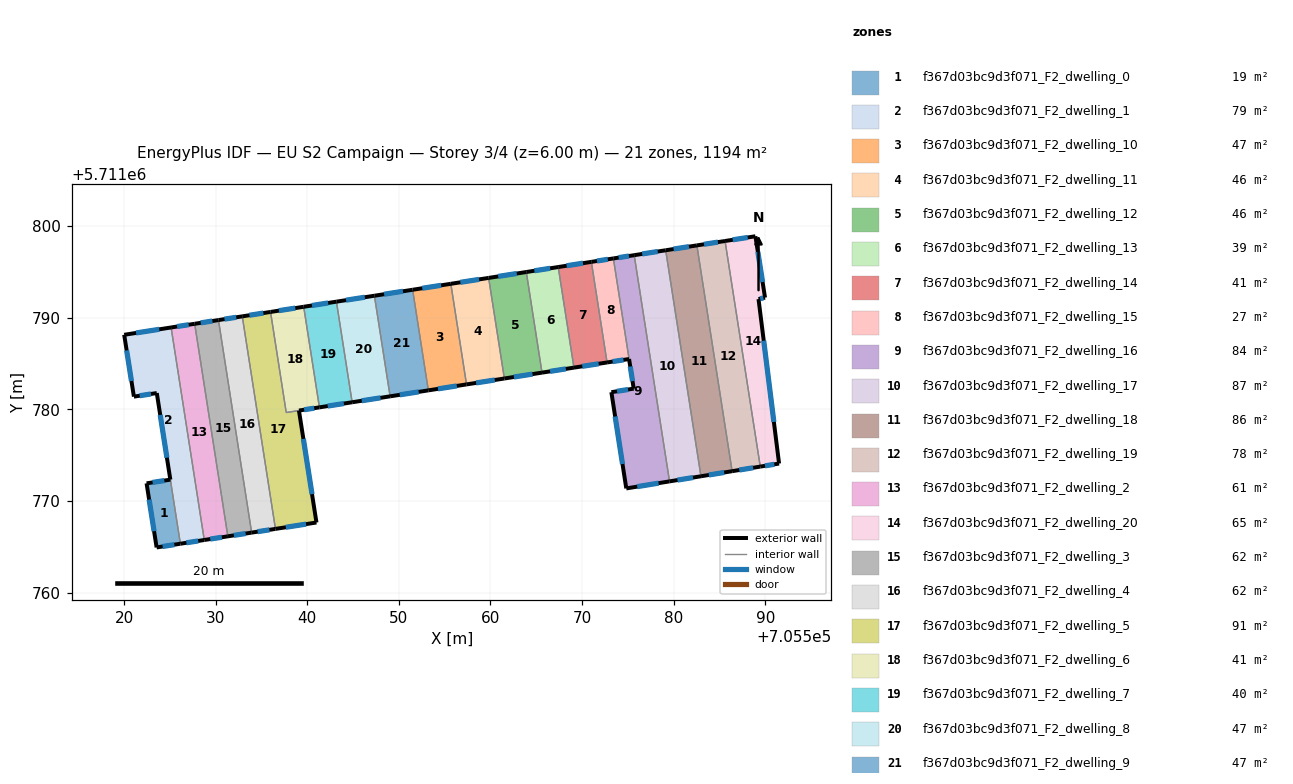
=== STOREY PLAN SPEC (per zone: floor XY polygon, exterior-wall plan segments, windows/doors) ===
zone 1: f367d03bc9d3f071_F2_dwelling_0  (18.6 m²)
  floor: (705525.06, 5711772.33) (705526.15, 5711765.33) (705523.56, 5711764.93) (705522.46, 5711771.92)
  exterior wall: (705523.56, 5711764.93) – (705526.15, 5711765.33)  [2.6 m]
    window: (705524.22, 5711765.03) – (705525.50, 5711765.23)  [1.9 m²]
  exterior wall: (705522.46, 5711771.92) – (705523.56, 5711764.93)  [7.1 m]
    window: (705522.74, 5711770.15) – (705523.28, 5711766.69)  [5.2 m²]
  exterior wall: (705525.06, 5711772.33) – (705522.46, 5711771.92)  [2.6 m]
    window: (705524.40, 5711772.22) – (705523.12, 5711772.02)  [1.9 m²]
  interior walls: 1
zone 2: f367d03bc9d3f071_F2_dwelling_1  (79.4 m²)
  floor: (705525.14, 5711788.93) (705528.76, 5711765.74) (705526.15, 5711765.33) (705523.58, 5711781.78) (705521.08, 5711781.38) (705520.02, 5711788.13)
  exterior wall: (705521.08, 5711781.38) – (705523.58, 5711781.78)  [2.5 m]
    window: (705521.71, 5711781.48) – (705522.95, 5711781.68)  [1.9 m²]
  exterior wall: (705520.02, 5711788.13) – (705521.08, 5711781.38)  [6.8 m]
    window: (705520.29, 5711786.43) – (705520.81, 5711783.09)  [5.0 m²]
  exterior wall: (705525.14, 5711788.93) – (705520.02, 5711788.13)  [5.2 m]
    window: (705523.85, 5711788.73) – (705521.32, 5711788.34)  [3.8 m²]
  exterior wall: (705526.15, 5711765.33) – (705528.76, 5711765.74)  [2.6 m]
    window: (705526.81, 5711765.43) – (705528.10, 5711765.63)  [1.9 m²]
  exterior wall: (705523.58, 5711781.78) – (705525.06, 5711772.32)  [9.6 m]
    window: (705523.95, 5711779.39) – (705524.68, 5711774.71)  [7.0 m²]
  interior walls: 2
zone 3: f367d03bc9d3f071_F2_dwelling_10  (46.9 m²)
  floor: (705555.67, 5711793.70) (705557.39, 5711782.72) (705553.21, 5711782.07) (705551.50, 5711793.05)
  exterior wall: (705555.67, 5711793.70) – (705551.50, 5711793.05)  [4.2 m]
    window: (705554.62, 5711793.54) – (705552.56, 5711793.21)  [3.1 m²]
  exterior wall: (705553.21, 5711782.07) – (705557.39, 5711782.72)  [4.2 m]
    window: (705554.27, 5711782.23) – (705556.33, 5711782.56)  [3.1 m²]
  interior walls: 2
zone 4: f367d03bc9d3f071_F2_dwelling_11  (46.4 m²)
  floor: (705559.80, 5711794.34) (705561.51, 5711783.37) (705557.39, 5711782.72) (705555.67, 5711793.70)
  exterior wall: (705559.80, 5711794.34) – (705555.67, 5711793.70)  [4.2 m]
    window: (705558.76, 5711794.18) – (705556.72, 5711793.86)  [3.1 m²]
  exterior wall: (705557.39, 5711782.72) – (705561.51, 5711783.37)  [4.2 m]
    window: (705558.43, 5711782.88) – (705560.47, 5711783.20)  [3.1 m²]
  interior walls: 2
zone 5: f367d03bc9d3f071_F2_dwelling_12  (46.2 m²)
  floor: (705563.91, 5711794.99) (705565.62, 5711784.01) (705561.51, 5711783.37) (705559.80, 5711794.34)
  exterior wall: (705563.91, 5711794.99) – (705559.80, 5711794.34)  [4.2 m]
    window: (705562.87, 5711794.82) – (705560.84, 5711794.51)  [3.0 m²]
  exterior wall: (705561.51, 5711783.37) – (705565.62, 5711784.01)  [4.2 m]
    window: (705562.55, 5711783.53) – (705564.58, 5711783.84)  [3.0 m²]
  interior walls: 2
zone 6: f367d03bc9d3f071_F2_dwelling_13  (39.2 m²)
  floor: (705567.40, 5711795.53) (705569.11, 5711784.55) (705565.62, 5711784.01) (705563.91, 5711794.99)
  exterior wall: (705567.40, 5711795.53) – (705563.91, 5711794.99)  [3.5 m]
    window: (705566.51, 5711795.39) – (705564.79, 5711795.12)  [2.6 m²]
  exterior wall: (705565.62, 5711784.01) – (705569.11, 5711784.55)  [3.5 m]
    window: (705566.50, 5711784.14) – (705568.23, 5711784.41)  [2.6 m²]
  interior walls: 2
zone 7: f367d03bc9d3f071_F2_dwelling_14  (40.7 m²)
  floor: (705571.01, 5711796.09) (705572.72, 5711785.12) (705569.11, 5711784.55) (705567.40, 5711795.53)
  exterior wall: (705571.01, 5711796.09) – (705567.40, 5711795.53)  [3.7 m]
    window: (705570.10, 5711795.95) – (705568.31, 5711795.67)  [2.7 m²]
  exterior wall: (705569.11, 5711784.55) – (705572.72, 5711785.12)  [3.7 m]
    window: (705570.02, 5711784.69) – (705571.81, 5711784.97)  [2.7 m²]
  interior walls: 2
zone 8: f367d03bc9d3f071_F2_dwelling_15  (27.0 m²)
  floor: (705573.41, 5711796.47) (705575.63, 5711782.26) (705575.13, 5711785.49) (705572.72, 5711785.12) (705571.01, 5711796.09)
  exterior wall: (705572.72, 5711785.12) – (705575.13, 5711785.49)  [2.4 m]
    window: (705573.33, 5711785.21) – (705574.52, 5711785.40)  [1.8 m²]
  exterior wall: (705573.41, 5711796.47) – (705571.01, 5711796.09)  [2.4 m]
    window: (705572.81, 5711796.37) – (705571.62, 5711796.19)  [1.8 m²]
  exterior wall: (705575.13, 5711785.49) – (705575.63, 5711782.26)  [3.3 m]
    window: (705575.25, 5711784.67) – (705575.50, 5711783.08)  [2.4 m²]
  interior walls: 2
zone 9: f367d03bc9d3f071_F2_dwelling_16  (83.8 m²)
  floor: (705575.69, 5711796.82) (705579.54, 5711772.14) (705574.82, 5711771.37) (705573.19, 5711781.87) (705575.63, 5711782.26) (705573.41, 5711796.47)
  exterior wall: (705573.19, 5711781.87) – (705574.82, 5711771.37)  [10.6 m]
    window: (705573.61, 5711779.22) – (705574.41, 5711774.02)  [7.8 m²]
  exterior wall: (705575.63, 5711782.26) – (705573.19, 5711781.87)  [2.5 m]
    window: (705575.02, 5711782.16) – (705573.81, 5711781.97)  [1.8 m²]
  exterior wall: (705575.69, 5711796.82) – (705573.41, 5711796.47)  [2.3 m]
    window: (705575.11, 5711796.73) – (705573.99, 5711796.56)  [1.7 m²]
  exterior wall: (705574.82, 5711771.37) – (705579.54, 5711772.14)  [4.8 m]
    window: (705576.02, 5711771.56) – (705578.35, 5711771.94)  [3.5 m²]
  interior walls: 2
zone 10: f367d03bc9d3f071_F2_dwelling_17  (86.9 m²)
  floor: (705579.12, 5711797.36) (705582.97, 5711772.69) (705579.54, 5711772.14) (705575.69, 5711796.82)
  exterior wall: (705579.54, 5711772.14) – (705582.97, 5711772.69)  [3.5 m]
    window: (705580.41, 5711772.28) – (705582.11, 5711772.55)  [2.5 m²]
  exterior wall: (705579.12, 5711797.36) – (705575.69, 5711796.82)  [3.5 m]
    window: (705578.25, 5711797.22) – (705576.56, 5711796.96)  [2.5 m²]
  interior walls: 2
zone 11: f367d03bc9d3f071_F2_dwelling_18  (86.0 m²)
  floor: (705582.53, 5711797.89) (705586.37, 5711773.25) (705582.97, 5711772.69) (705579.12, 5711797.36)
  exterior wall: (705582.97, 5711772.69) – (705586.37, 5711773.25)  [3.4 m]
    window: (705583.83, 5711772.83) – (705585.51, 5711773.11)  [2.5 m²]
  exterior wall: (705582.53, 5711797.89) – (705579.12, 5711797.36)  [3.4 m]
    window: (705581.67, 5711797.76) – (705579.98, 5711797.49)  [2.5 m²]
  interior walls: 2
zone 12: f367d03bc9d3f071_F2_dwelling_19  (77.6 m²)
  floor: (705585.60, 5711798.37) (705589.45, 5711773.75) (705586.37, 5711773.25) (705582.53, 5711797.89)
  exterior wall: (705585.60, 5711798.37) – (705582.53, 5711797.89)  [3.1 m]
    window: (705584.82, 5711798.25) – (705583.30, 5711798.01)  [2.3 m²]
  exterior wall: (705586.37, 5711773.25) – (705589.45, 5711773.75)  [3.1 m]
    window: (705587.15, 5711773.37) – (705588.67, 5711773.62)  [2.3 m²]
  interior walls: 2
zone 13: f367d03bc9d3f071_F2_dwelling_2  (61.1 m²)
  floor: (705527.71, 5711789.34) (705531.33, 5711766.14) (705528.76, 5711765.74) (705525.14, 5711788.93)
  exterior wall: (705527.71, 5711789.34) – (705525.14, 5711788.93)  [2.6 m]
    window: (705527.06, 5711789.23) – (705525.79, 5711789.04)  [1.9 m²]
  exterior wall: (705528.76, 5711765.74) – (705531.33, 5711766.14)  [2.6 m]
    window: (705529.41, 5711765.84) – (705530.68, 5711766.04)  [1.9 m²]
  interior walls: 2
zone 14: f367d03bc9d3f071_F2_dwelling_20  (65.5 m²)
  floor: (705588.92, 5711798.89) (705589.96, 5711792.19) (705589.26, 5711792.03) (705591.50, 5711774.08) (705589.45, 5711773.75) (705585.60, 5711798.37)
  exterior wall: (705591.50, 5711774.08) – (705589.26, 5711792.03)  [18.1 m]
    window: (705590.93, 5711778.62) – (705589.82, 5711787.49)  [13.3 m²]
  exterior wall: (705589.45, 5711773.75) – (705591.50, 5711774.08)  [2.1 m]
    window: (705589.96, 5711773.83) – (705590.98, 5711774.00)  [1.5 m²]
  exterior wall: (705588.92, 5711798.89) – (705585.60, 5711798.37)  [3.4 m]
    window: (705588.08, 5711798.76) – (705586.44, 5711798.50)  [2.5 m²]
  exterior wall: (705589.96, 5711792.19) – (705588.92, 5711798.89)  [6.8 m]
    window: (705589.70, 5711793.89) – (705589.18, 5711797.20)  [5.0 m²]
  exterior wall: (705589.26, 5711792.03) – (705589.96, 5711792.19)  [0.7 m]
    window: (705589.44, 5711792.07) – (705589.79, 5711792.15)  [0.5 m²]
  interior walls: 1
zone 15: f367d03bc9d3f071_F2_dwelling_3  (61.7 m²)
  floor: (705530.31, 5711789.74) (705533.93, 5711766.54) (705531.33, 5711766.14) (705527.71, 5711789.34)
  exterior wall: (705530.31, 5711789.74) – (705527.71, 5711789.34)  [2.6 m]
    window: (705529.65, 5711789.64) – (705528.37, 5711789.44)  [1.9 m²]
  exterior wall: (705531.33, 5711766.14) – (705533.93, 5711766.54)  [2.6 m]
    window: (705531.99, 5711766.24) – (705533.27, 5711766.44)  [1.9 m²]
  interior walls: 2
zone 16: f367d03bc9d3f071_F2_dwelling_4  (61.8 m²)
  floor: (705532.91, 5711790.15) (705536.53, 5711766.95) (705533.93, 5711766.54) (705530.31, 5711789.74)
  exterior wall: (705532.91, 5711790.15) – (705530.31, 5711789.74)  [2.6 m]
    window: (705532.25, 5711790.04) – (705530.97, 5711789.84)  [1.9 m²]
  exterior wall: (705533.93, 5711766.54) – (705536.53, 5711766.95)  [2.6 m]
    window: (705534.59, 5711766.65) – (705535.87, 5711766.85)  [1.9 m²]
  interior walls: 2
zone 17: f367d03bc9d3f071_F2_dwelling_5  (90.7 m²)
  floor: (705535.99, 5711790.63) (705537.71, 5711779.65) (705539.09, 5711779.87) (705541.01, 5711767.65) (705536.53, 5711766.95) (705532.91, 5711790.15)
  exterior wall: (705536.53, 5711766.95) – (705541.01, 5711767.65)  [4.5 m]
    window: (705537.66, 5711767.13) – (705539.87, 5711767.47)  [3.3 m²]
  exterior wall: (705535.99, 5711790.63) – (705532.91, 5711790.15)  [3.1 m]
    window: (705535.21, 5711790.51) – (705533.69, 5711790.27)  [2.3 m²]
  exterior wall: (705541.01, 5711767.65) – (705539.09, 5711779.87)  [12.4 m]
    window: (705540.52, 5711770.74) – (705539.58, 5711776.78)  [9.1 m²]
  interior walls: 3
zone 18: f367d03bc9d3f071_F2_dwelling_6  (40.7 m²)
  floor: (705539.61, 5711791.19) (705541.33, 5711780.21) (705537.71, 5711779.65) (705535.99, 5711790.63)
  exterior wall: (705539.61, 5711791.19) – (705535.99, 5711790.63)  [3.7 m]
    window: (705538.70, 5711791.05) – (705536.91, 5711790.77)  [2.7 m²]
  exterior wall: (705539.10, 5711779.87) – (705541.33, 5711780.21)  [2.3 m]
    window: (705539.66, 5711779.95) – (705540.76, 5711780.13)  [1.7 m²]
  interior walls: 3
zone 19: f367d03bc9d3f071_F2_dwelling_7  (40.2 m²)
  floor: (705543.19, 5711791.75) (705544.90, 5711780.77) (705541.33, 5711780.21) (705539.61, 5711791.19)
  exterior wall: (705543.19, 5711791.75) – (705539.61, 5711791.19)  [3.6 m]
    window: (705542.28, 5711791.61) – (705540.52, 5711791.33)  [2.6 m²]
  exterior wall: (705541.33, 5711780.21) – (705544.90, 5711780.77)  [3.6 m]
    window: (705542.23, 5711780.35) – (705544.00, 5711780.63)  [2.6 m²]
  interior walls: 2
zone 20: f367d03bc9d3f071_F2_dwelling_8  (46.6 m²)
  floor: (705547.33, 5711792.40) (705549.05, 5711781.42) (705544.90, 5711780.77) (705543.19, 5711791.75)
  exterior wall: (705547.33, 5711792.40) – (705543.19, 5711791.75)  [4.2 m]
    window: (705546.28, 5711792.23) – (705544.23, 5711791.91)  [3.1 m²]
  exterior wall: (705544.90, 5711780.77) – (705549.05, 5711781.42)  [4.2 m]
    window: (705545.95, 5711780.93) – (705548.00, 5711781.25)  [3.1 m²]
  interior walls: 2
zone 21: f367d03bc9d3f071_F2_dwelling_9  (46.9 m²)
  floor: (705551.50, 5711793.05) (705553.21, 5711782.07) (705549.05, 5711781.42) (705547.33, 5711792.40)
  exterior wall: (705551.50, 5711793.05) – (705547.33, 5711792.40)  [4.2 m]
    window: (705550.45, 5711792.88) – (705548.39, 5711792.56)  [3.1 m²]
  exterior wall: (705549.05, 5711781.42) – (705553.21, 5711782.07)  [4.2 m]
    window: (705550.10, 5711781.58) – (705552.16, 5711781.90)  [3.1 m²]
  interior walls: 2

=== DERIVED (storey summary) ===
Building: EU S2 Campaign
Storey: 3 of 4  (floor level z = 6.00 m)
Storey gross floor area: 1193.8 m²
Zones on this storey: 21
  - f367d03bc9d3f071_F2_dwelling_0: floor 18.6 m²; exterior wall 12.3 m (37.0 m²); 3 window(s) 9.0 m²; WWR 24.4%
  - f367d03bc9d3f071_F2_dwelling_1: floor 79.4 m²; exterior wall 26.8 m (80.3 m²); 5 window(s) 19.6 m²; WWR 24.4%
  - f367d03bc9d3f071_F2_dwelling_10: floor 46.9 m²; exterior wall 8.4 m (25.3 m²); 2 window(s) 6.2 m²; WWR 24.4%
  - f367d03bc9d3f071_F2_dwelling_11: floor 46.4 m²; exterior wall 8.4 m (25.1 m²); 2 window(s) 6.1 m²; WWR 24.4%
  - f367d03bc9d3f071_F2_dwelling_12: floor 46.2 m²; exterior wall 8.3 m (25.0 m²); 2 window(s) 6.1 m²; WWR 24.4%
  - f367d03bc9d3f071_F2_dwelling_13: floor 39.2 m²; exterior wall 7.1 m (21.2 m²); 2 window(s) 5.2 m²; WWR 24.4%
  - f367d03bc9d3f071_F2_dwelling_14: floor 40.7 m²; exterior wall 7.3 m (22.0 m²); 2 window(s) 5.4 m²; WWR 24.4%
  - f367d03bc9d3f071_F2_dwelling_15: floor 27.0 m²; exterior wall 8.1 m (24.4 m²); 3 window(s) 6.0 m²; WWR 24.4%
  - f367d03bc9d3f071_F2_dwelling_16: floor 83.8 m²; exterior wall 20.2 m (60.5 m²); 4 window(s) 14.8 m²; WWR 24.4%
  - f367d03bc9d3f071_F2_dwelling_17: floor 86.9 m²; exterior wall 7.0 m (20.9 m²); 2 window(s) 5.1 m²; WWR 24.4%
  - f367d03bc9d3f071_F2_dwelling_18: floor 86.0 m²; exterior wall 6.9 m (20.7 m²); 2 window(s) 5.0 m²; WWR 24.4%
  - f367d03bc9d3f071_F2_dwelling_19: floor 77.6 m²; exterior wall 6.2 m (18.7 m²); 2 window(s) 4.6 m²; WWR 24.4%
  - f367d03bc9d3f071_F2_dwelling_2: floor 61.1 m²; exterior wall 5.2 m (15.6 m²); 2 window(s) 3.8 m²; WWR 24.4%
  - f367d03bc9d3f071_F2_dwelling_20: floor 65.5 m²; exterior wall 31.0 m (93.1 m²); 5 window(s) 22.7 m²; WWR 24.4%
  - f367d03bc9d3f071_F2_dwelling_3: floor 61.7 m²; exterior wall 5.3 m (15.8 m²); 2 window(s) 3.9 m²; WWR 24.4%
  - f367d03bc9d3f071_F2_dwelling_4: floor 61.8 m²; exterior wall 5.3 m (15.8 m²); 2 window(s) 3.9 m²; WWR 24.4%
  - f367d03bc9d3f071_F2_dwelling_5: floor 90.7 m²; exterior wall 20.0 m (60.1 m²); 3 window(s) 14.7 m²; WWR 24.4%
  - f367d03bc9d3f071_F2_dwelling_6: floor 40.7 m²; exterior wall 5.9 m (17.8 m²); 2 window(s) 4.3 m²; WWR 24.4%
  - f367d03bc9d3f071_F2_dwelling_7: floor 40.2 m²; exterior wall 7.2 m (21.7 m²); 2 window(s) 5.3 m²; WWR 24.4%
  - f367d03bc9d3f071_F2_dwelling_8: floor 46.6 m²; exterior wall 8.4 m (25.2 m²); 2 window(s) 6.2 m²; WWR 24.4%
  - f367d03bc9d3f071_F2_dwelling_9: floor 46.9 m²; exterior wall 8.4 m (25.3 m²); 2 window(s) 6.2 m²; WWR 24.4%
Zone adjacency (shared interzone walls):
  - f367d03bc9d3f071_F2_dwelling_0 ↔ f367d03bc9d3f071_F2_dwelling_1
  - f367d03bc9d3f071_F2_dwelling_1 ↔ f367d03bc9d3f071_F2_dwelling_2
  - f367d03bc9d3f071_F2_dwelling_10 ↔ f367d03bc9d3f071_F2_dwelling_11
  - f367d03bc9d3f071_F2_dwelling_10 ↔ f367d03bc9d3f071_F2_dwelling_9
  - f367d03bc9d3f071_F2_dwelling_11 ↔ f367d03bc9d3f071_F2_dwelling_12
  - f367d03bc9d3f071_F2_dwelling_12 ↔ f367d03bc9d3f071_F2_dwelling_13
  - f367d03bc9d3f071_F2_dwelling_13 ↔ f367d03bc9d3f071_F2_dwelling_14
  - f367d03bc9d3f071_F2_dwelling_14 ↔ f367d03bc9d3f071_F2_dwelling_15
  - f367d03bc9d3f071_F2_dwelling_15 ↔ f367d03bc9d3f071_F2_dwelling_16
  - f367d03bc9d3f071_F2_dwelling_16 ↔ f367d03bc9d3f071_F2_dwelling_17
  - f367d03bc9d3f071_F2_dwelling_17 ↔ f367d03bc9d3f071_F2_dwelling_18
  - f367d03bc9d3f071_F2_dwelling_18 ↔ f367d03bc9d3f071_F2_dwelling_19
  - f367d03bc9d3f071_F2_dwelling_19 ↔ f367d03bc9d3f071_F2_dwelling_20
  - f367d03bc9d3f071_F2_dwelling_2 ↔ f367d03bc9d3f071_F2_dwelling_3
  - f367d03bc9d3f071_F2_dwelling_3 ↔ f367d03bc9d3f071_F2_dwelling_4
  - f367d03bc9d3f071_F2_dwelling_4 ↔ f367d03bc9d3f071_F2_dwelling_5
  - f367d03bc9d3f071_F2_dwelling_5 ↔ f367d03bc9d3f071_F2_dwelling_6
  - f367d03bc9d3f071_F2_dwelling_6 ↔ f367d03bc9d3f071_F2_dwelling_7
  - f367d03bc9d3f071_F2_dwelling_7 ↔ f367d03bc9d3f071_F2_dwelling_8
  - f367d03bc9d3f071_F2_dwelling_8 ↔ f367d03bc9d3f071_F2_dwelling_9